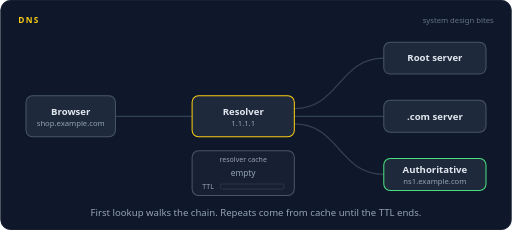
t = 0.00 s
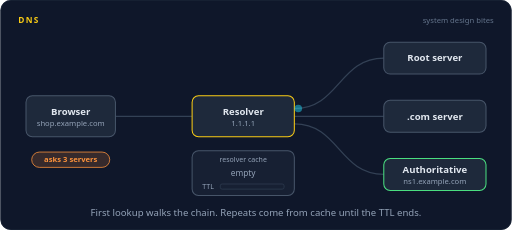
t = 1.63 s
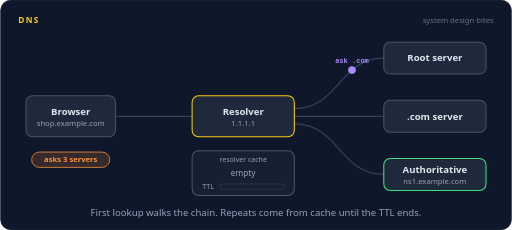
t = 3.23 s
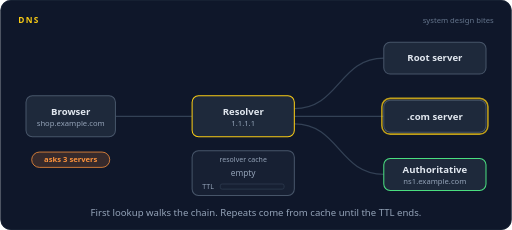
t = 5.08 s
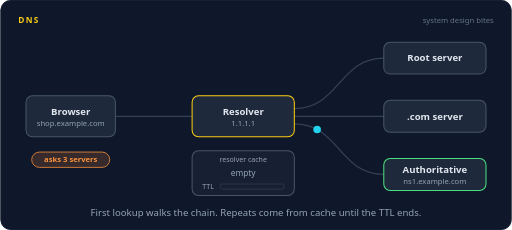
t = 6.60 s
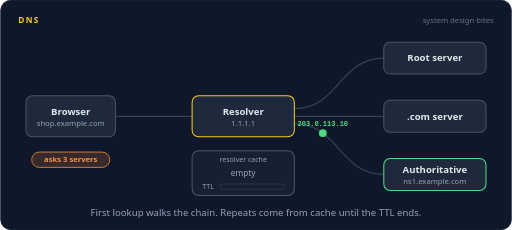
t = 8.34 s

The animated SVG that drew these frames (rendered in a browser with its animation timeline set to each time). Animation: 30 SMIL elements (animate=20,animateMotion=10); frames cover the first 8.34 s, repeats indefinitely.

<svg xmlns="http://www.w3.org/2000/svg" width="800" height="360" viewBox="0 0 800 360" role="img" aria-labelledby="title desc"><title id="title">DNS</title><desc id="desc">A browser asks a resolver for shop.example.com. The resolver asks the root server, then the .com server, then the authoritative server, which answers 203.0.113.10. The resolver caches the answer with a TTL, so the next lookup is answered instantly until the TTL runs out.</desc><rect width="800" height="360" rx="16" fill="#0f172a"/><rect x="0.5" y="0.5" width="799" height="359" rx="16" fill="none" stroke="#1e293b"/><text x="28" y="36" font-family="system-ui,-apple-system,'Segoe UI',Roboto,Helvetica,Arial,sans-serif" font-size="13" font-weight="700" letter-spacing="2" fill="#facc15">DNS</text><text x="772" y="36" font-family="system-ui,-apple-system,'Segoe UI',Roboto,Helvetica,Arial,sans-serif" font-size="12" fill="#64748b" text-anchor="end">system design bites</text><path d="M180,182 L300,182" fill="none" stroke="#334155" stroke-width="2" stroke-linecap="round" stroke-linejoin="round"></path><path d="M460,170 C530,170 530,91 600,91" fill="none" stroke="#334155" stroke-width="2" stroke-linecap="round" stroke-linejoin="round"></path><path d="M460,182 L600,182" fill="none" stroke="#334155" stroke-width="2" stroke-linecap="round" stroke-linejoin="round"></path><path d="M460,194 C530,194 530,273 600,273" fill="none" stroke="#334155" stroke-width="2" stroke-linecap="round" stroke-linejoin="round"></path><rect x="40" y="150" width="140" height="64" rx="10" fill="#1e293b" stroke="#475569" stroke-width="1.6"/><rect x="37" y="147" width="146" height="70" rx="13" fill="none" stroke="#facc15" stroke-width="2.5" opacity="0"><animate attributeName="opacity" dur="16s" repeatCount="indefinite" calcMode="linear" keyTimes="0;0.6125;0.6275;0.6475;0.6625;0.8063;0.8208;0.8354;0.85;1" values="0;0;1;1;0;0;1;1;0;0"/></rect><text x="110" y="180" font-family="system-ui,-apple-system,'Segoe UI',Roboto,Helvetica,Arial,sans-serif" font-size="15" font-weight="600" fill="#e2e8f0" text-anchor="middle">Browser</text><text x="110" y="197" font-family="system-ui,-apple-system,'Segoe UI',Roboto,Helvetica,Arial,sans-serif" font-size="12" font-weight="400" fill="#94a3b8" text-anchor="middle">shop.example.com</text><rect x="300" y="150" width="160" height="64" rx="10" fill="#1e293b" stroke="#facc15" stroke-width="1.6"/><text x="380" y="180" font-family="system-ui,-apple-system,'Segoe UI',Roboto,Helvetica,Arial,sans-serif" font-size="15" font-weight="600" fill="#e2e8f0" text-anchor="middle">Resolver</text><text x="380" y="197" font-family="system-ui,-apple-system,'Segoe UI',Roboto,Helvetica,Arial,sans-serif" font-size="12" font-weight="400" fill="#94a3b8" text-anchor="middle">1.1.1.1</text><rect x="600" y="66" width="160" height="50" rx="10" fill="#1e293b" stroke="#475569" stroke-width="1.6"/><rect x="597" y="63" width="166" height="56" rx="13" fill="none" stroke="#facc15" stroke-width="2.5" opacity="0"><animate attributeName="opacity" dur="16s" repeatCount="indefinite" calcMode="linear" keyTimes="0;0.1562;0.1708;0.1854;0.2;1" values="0;0;1;1;0;0"/></rect><text x="680" y="96.25" font-family="system-ui,-apple-system,'Segoe UI',Roboto,Helvetica,Arial,sans-serif" font-size="15" font-weight="600" fill="#e2e8f0" text-anchor="middle">Root server</text><rect x="600" y="157" width="160" height="50" rx="10" fill="#1e293b" stroke="#475569" stroke-width="1.6"/><rect x="597" y="154" width="166" height="56" rx="13" fill="none" stroke="#facc15" stroke-width="2.5" opacity="0"><animate attributeName="opacity" dur="16s" repeatCount="indefinite" calcMode="linear" keyTimes="0;0.3063;0.3208;0.3354;0.35;1" values="0;0;1;1;0;0"/></rect><text x="680" y="187.25" font-family="system-ui,-apple-system,'Segoe UI',Roboto,Helvetica,Arial,sans-serif" font-size="15" font-weight="600" fill="#e2e8f0" text-anchor="middle">.com server</text><rect x="600" y="248" width="160" height="50" rx="10" fill="#1e293b" stroke="#4ade80" stroke-width="1.6"/><rect x="597" y="245" width="166" height="56" rx="13" fill="none" stroke="#facc15" stroke-width="2.5" opacity="0"><animate attributeName="opacity" dur="16s" repeatCount="indefinite" calcMode="linear" keyTimes="0;0.4562;0.4708;0.4854;0.5;1" values="0;0;1;1;0;0"/></rect><text x="680" y="271" font-family="system-ui,-apple-system,'Segoe UI',Roboto,Helvetica,Arial,sans-serif" font-size="15" font-weight="600" fill="#e2e8f0" text-anchor="middle">Authoritative</text><text x="680" y="288" font-family="system-ui,-apple-system,'Segoe UI',Roboto,Helvetica,Arial,sans-serif" font-size="12" font-weight="400" fill="#94a3b8" text-anchor="middle">ns1.example.com</text><rect x="300" y="236" width="160" height="70" rx="10" fill="#172033" stroke="#475569" stroke-width="1.6"/><rect x="297" y="233" width="166" height="76" rx="13" fill="none" stroke="#facc15" stroke-width="2.5" opacity="0"><animate attributeName="opacity" dur="16s" repeatCount="indefinite" calcMode="linear" keyTimes="0;0.5375;0.5521;0.5667;0.5813;0.7438;0.7588;0.785;0.8;1" values="0;0;1;1;0;0;1;1;0;0"/></rect><text x="380" y="254" font-family="system-ui,-apple-system,'Segoe UI',Roboto,Helvetica,Arial,sans-serif" font-size="11" font-weight="400" fill="#94a3b8" text-anchor="middle">resolver cache</text><text x="380" y="276" font-family="system-ui,-apple-system,'Segoe UI',Roboto,Helvetica,Arial,sans-serif" font-size="13" font-weight="400" fill="#94a3b8" text-anchor="middle">empty<animate attributeName="opacity" dur="16s" repeatCount="indefinite" calcMode="linear" keyTimes="0;0.5225;0.5375;0.9688;0.9838;1" values="1;1;0;0;1;1"/></text><text x="380" y="276" font-family="ui-monospace,SFMono-Regular,Menlo,Consolas,monospace" font-size="13" font-weight="600" fill="#4ade80" text-anchor="middle">203.0.113.10<animate attributeName="opacity" dur="16s" repeatCount="indefinite" calcMode="linear" keyTimes="0;0.5375;0.5525;0.9537;0.9688;1" values="0;0;1;1;0;0"/></text><text x="316" y="296" font-family="system-ui,-apple-system,'Segoe UI',Roboto,Helvetica,Arial,sans-serif" font-size="11" font-weight="400" fill="#94a3b8" text-anchor="start">TTL</text><rect x="344" y="288" width="100" height="8" rx="3" fill="#172033" stroke="#334155"/><rect x="344" y="288" width="0" height="8" rx="3" fill="#facc15"><animate attributeName="width" dur="16s" repeatCount="indefinite" calcMode="linear" keyTimes="0;0.5375;0.55;0.9625;0.975;1" values="0;0;100;3;0;0"/></rect><g opacity="0"><animate attributeName="opacity" dur="16s" repeatCount="indefinite" calcMode="linear" keyTimes="0;0.025;0.029;0.0835;0.0875;1" values="0;0;1;1;0;0"/><animateMotion dur="16s" repeatCount="indefinite" calcMode="linear" keyPoints="0;0;1;1" keyTimes="0;0.025;0.0875;1" path="M180,182 L300,182"/><circle r="6" fill="#22d3ee"></circle></g><g opacity="0"><animate attributeName="opacity" dur="16s" repeatCount="indefinite" calcMode="linear" keyTimes="0;0.1;0.104;0.1522;0.1562;1" values="0;0;1;1;0;0"/><animateMotion dur="16s" repeatCount="indefinite" calcMode="linear" keyPoints="0;0;1;1" keyTimes="0;0.1;0.1562;1" path="M460,170 C530,170 530,91 600,91"/><circle r="6" fill="#22d3ee"></circle></g><g opacity="0"><animate attributeName="opacity" dur="16s" repeatCount="indefinite" calcMode="linear" keyTimes="0;0.1812;0.1852;0.2397;0.2437;1" values="0;0;1;1;0;0"/><animateMotion dur="16s" repeatCount="indefinite" calcMode="linear" keyPoints="0;0;1;1" keyTimes="0;0.1812;0.2437;1" path="M600,91 C530,91 530,170 460,170"/><circle r="6" fill="#a78bfa"></circle><text y="-11" font-family="ui-monospace,SFMono-Regular,Menlo,Consolas,monospace" font-size="11" font-weight="600" fill="#a78bfa" text-anchor="middle">ask .com</text></g><g opacity="0"><animate attributeName="opacity" dur="16s" repeatCount="indefinite" calcMode="linear" keyTimes="0;0.25;0.254;0.3023;0.3063;1" values="0;0;1;1;0;0"/><animateMotion dur="16s" repeatCount="indefinite" calcMode="linear" keyPoints="0;0;1;1" keyTimes="0;0.25;0.3063;1" path="M460,182 L600,182"/><circle r="6" fill="#22d3ee"></circle></g><g opacity="0"><animate attributeName="opacity" dur="16s" repeatCount="indefinite" calcMode="linear" keyTimes="0;0.3312;0.3352;0.3897;0.3937;1" values="0;0;1;1;0;0"/><animateMotion dur="16s" repeatCount="indefinite" calcMode="linear" keyPoints="0;0;1;1" keyTimes="0;0.3312;0.3937;1" path="M600,182 L460,182"/><circle r="6" fill="#a78bfa"></circle><text y="-11" font-family="ui-monospace,SFMono-Regular,Menlo,Consolas,monospace" font-size="11" font-weight="600" fill="#a78bfa" text-anchor="middle">ask ns1</text></g><g opacity="0"><animate attributeName="opacity" dur="16s" repeatCount="indefinite" calcMode="linear" keyTimes="0;0.4;0.404;0.4522;0.4562;1" values="0;0;1;1;0;0"/><animateMotion dur="16s" repeatCount="indefinite" calcMode="linear" keyPoints="0;0;1;1" keyTimes="0;0.4;0.4562;1" path="M460,194 C530,194 530,273 600,273"/><circle r="6" fill="#22d3ee"></circle></g><g opacity="0"><animate attributeName="opacity" dur="16s" repeatCount="indefinite" calcMode="linear" keyTimes="0;0.4813;0.4853;0.5335;0.5375;1" values="0;0;1;1;0;0"/><animateMotion dur="16s" repeatCount="indefinite" calcMode="linear" keyPoints="0;0;1;1" keyTimes="0;0.4813;0.5375;1" path="M600,273 C530,273 530,194 460,194"/><circle r="6" fill="#4ade80"></circle><text y="-11" font-family="ui-monospace,SFMono-Regular,Menlo,Consolas,monospace" font-size="11" font-weight="600" fill="#4ade80" text-anchor="middle">203.0.113.10</text></g><g opacity="0"><animate attributeName="opacity" dur="16s" repeatCount="indefinite" calcMode="linear" keyTimes="0;0.55;0.554;0.6085;0.6125;1" values="0;0;1;1;0;0"/><animateMotion dur="16s" repeatCount="indefinite" calcMode="linear" keyPoints="0;0;1;1" keyTimes="0;0.55;0.6125;1" path="M300,182 L180,182"/><circle r="6" fill="#4ade80"></circle><text y="-11" font-family="ui-monospace,SFMono-Regular,Menlo,Consolas,monospace" font-size="11" font-weight="600" fill="#4ade80" text-anchor="middle">203.0.113.10</text></g><g opacity="0"><animate attributeName="opacity" dur="16s" repeatCount="indefinite" calcMode="linear" keyTimes="0;0.0375;0.0525;0.6038;0.6188;1" values="0;0;1;1;0;0"/><rect x="48.92" y="238" width="122.16" height="24" rx="12" fill="#fb923c" fill-opacity="0.16" stroke="#fb923c" stroke-width="1.2"/><text x="110" y="254.32" font-family="system-ui,-apple-system,'Segoe UI',Roboto,Helvetica,Arial,sans-serif" font-size="12" font-weight="600" fill="#fb923c" text-anchor="middle">asks 3 servers</text></g><g opacity="0"><animate attributeName="opacity" dur="16s" repeatCount="indefinite" calcMode="linear" keyTimes="0;0.7;0.704;0.7398;0.7438;1" values="0;0;1;1;0;0"/><animateMotion dur="16s" repeatCount="indefinite" calcMode="linear" keyPoints="0;0;1;1" keyTimes="0;0.7;0.7438;1" path="M180,182 L300,182"/><circle r="6" fill="#22d3ee"></circle></g><g opacity="0"><animate attributeName="opacity" dur="16s" repeatCount="indefinite" calcMode="linear" keyTimes="0;0.7562;0.7602;0.8023;0.8063;1" values="0;0;1;1;0;0"/><animateMotion dur="16s" repeatCount="indefinite" calcMode="linear" keyPoints="0;0;1;1" keyTimes="0;0.7562;0.8063;1" path="M300,182 L180,182"/><circle r="6" fill="#4ade80"></circle><text y="-11" font-family="ui-monospace,SFMono-Regular,Menlo,Consolas,monospace" font-size="11" font-weight="600" fill="#4ade80" text-anchor="middle">203.0.113.10</text></g><g opacity="0"><animate attributeName="opacity" dur="16s" repeatCount="indefinite" calcMode="linear" keyTimes="0;0.8063;0.8213;0.935;0.95;1" values="0;0;1;1;0;0"/><rect x="45.2" y="238" width="129.6" height="24" rx="12" fill="#4ade80" fill-opacity="0.16" stroke="#4ade80" stroke-width="1.2"/><text x="110" y="254.32" font-family="system-ui,-apple-system,'Segoe UI',Roboto,Helvetica,Arial,sans-serif" font-size="12" font-weight="600" fill="#4ade80" text-anchor="middle">instant, cached</text></g><text x="400.0" y="338" font-family="system-ui,-apple-system,'Segoe UI',Roboto,Helvetica,Arial,sans-serif" font-size="15" fill="#94a3b8" text-anchor="middle">First lookup walks the chain. Repeats come from cache until the TTL ends.</text></svg>
